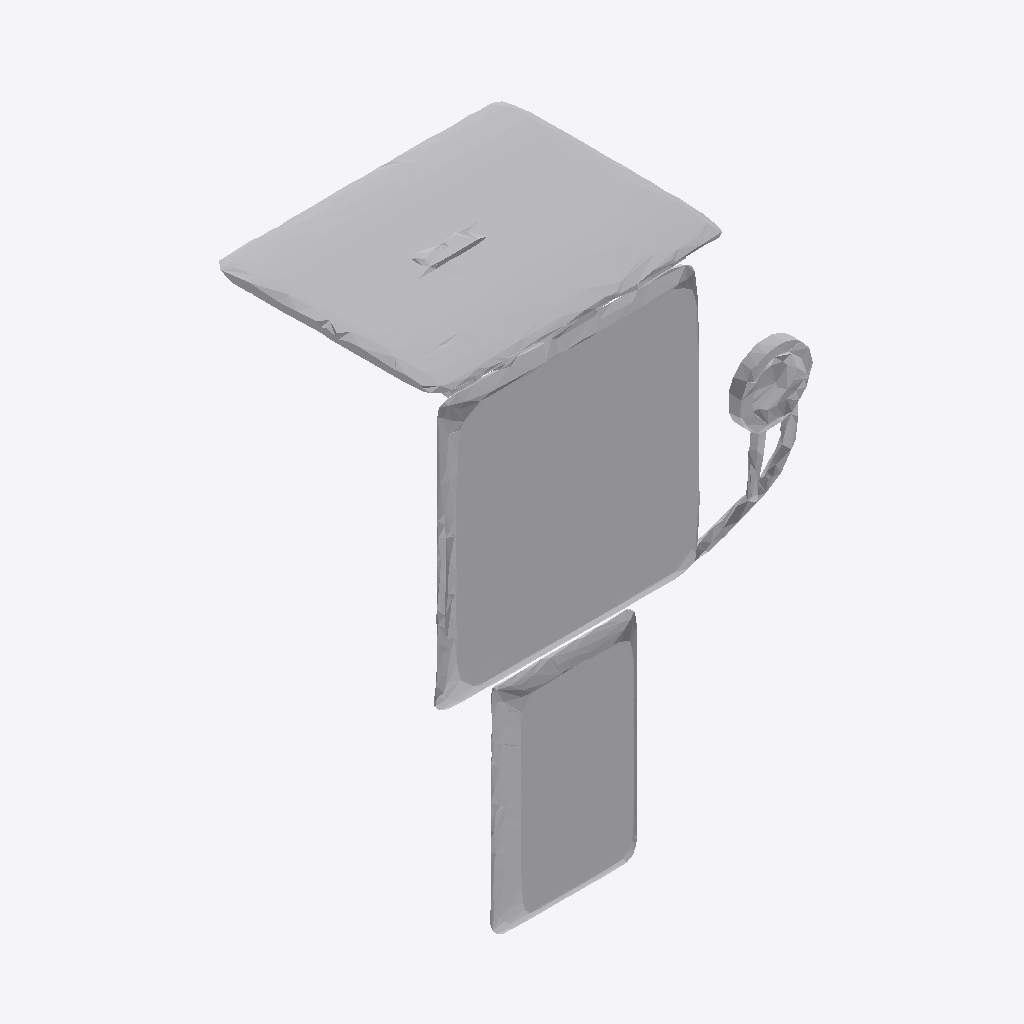
Isometric view of an IFC building model (IFC-SPF (STEP), schema IFC4, length unit metre), seen from the south-west, elements coloured by IFC class: 1 other element (light grey).
Extent 1.2 m × 0.7 m × 1.7 m (x, y, z). Storeys (1): Ground Floor at 0.00 m. Elements (1): 1 IfcFurniture.

HEADER;
FILE_DESCRIPTION(('ViewDefinition [CoordinationView]'),'2;1');
FILE_NAME('','2026-07-12T14:27:57',(''),(''),'IfcOpenShell 0.8.0','IfcOpenShell 0.8.0','');
FILE_SCHEMA(('IFC4'));
ENDSEC;
DATA;
#17=IFCPROJECT('1I6F9Iw0T3IBITxi6w0iRR',#5,'Office Project',$,$,$,$,(#15),#10);
#20=IFCSITE('2A1QpnwNLD$xgT2OIeMvnu',#5,'Site',$,$,#19,$,$,.ELEMENT.,$,$,$,$,$);
#22=IFCBUILDING('26fs8S6nb5lu8eWRZnFIWD',#5,'Building',$,$,#21,$,$,.ELEMENT.,$,$,$);
#24=IFCBUILDINGSTOREY('3pGS6dyOr7yuGo_xRae1Kq',#5,'Ground Floor',$,$,#23,$,$,.ELEMENT.,0.0);
#35=IFCFURNITURE('2X9_BR40nDc9YG3oqXh9Rx',#5,'list09_laptop',$,$,#34,#31,$,$);
ENDSEC;
